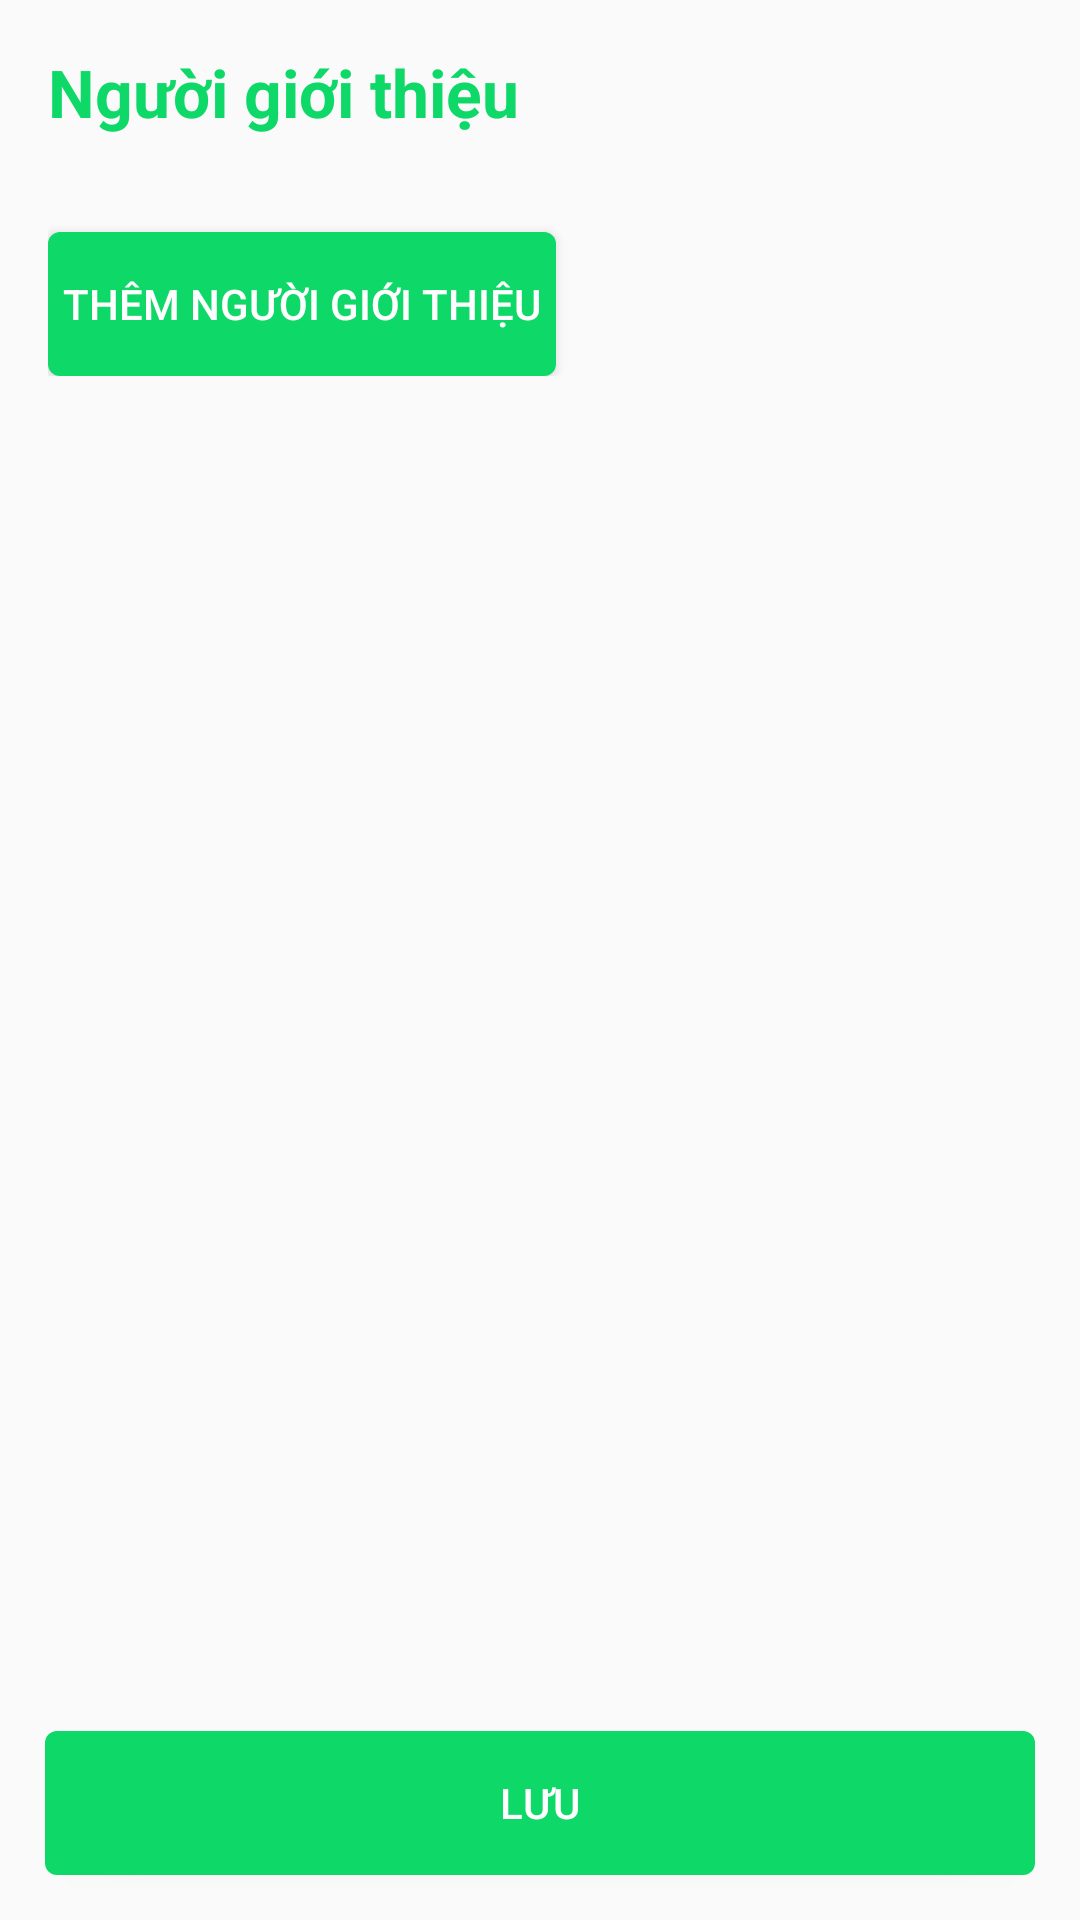

Reconstruct the res/layout file that produces this screen, plus the resources it refers to.
<!-- AndroidManifest.xml: activity theme Base.Theme.BTL -->
<!-- res/layout/activity_cv_introducer.xml -->
<?xml version="1.0" encoding="utf-8"?>
<LinearLayout xmlns:android="http://schemas.android.com/apk/res/android"
    android:layout_width="match_parent"
    android:layout_height="match_parent"
    android:orientation="vertical">
    <ScrollView xmlns:android="http://schemas.android.com/apk/res/android"
        android:layout_width="match_parent"
        android:layout_height="match_parent"
        android:layout_weight="1"
        android:padding="16dp">
        
        <LinearLayout
            android:layout_width="match_parent"
            android:layout_height="wrap_content"
            android:orientation="vertical">


            
            <TextView
                android:layout_width="wrap_content"
                android:layout_height="wrap_content"
                android:text="Người giới thiệu"
                android:textStyle="bold"
                android:textSize="22sp"
                android:textColor="@color/green"
                android:layout_marginBottom="8dp" />

            <LinearLayout
                android:id="@+id/introducerContainer"
                android:layout_width="match_parent"
                android:layout_height="wrap_content"
                android:orientation="vertical"
                android:padding="8dp"/>


            <Button
                android:background="@drawable/normal_button_green"
                android:id="@+id/btnAddIntroducer"
                android:layout_width="wrap_content"
                android:layout_height="wrap_content"
                android:layout_marginTop="8dp"
                android:textColor="@color/white"
                android:padding="5dp"
                android:text="Thêm Người giới thiệu" />
        </LinearLayout>
    </ScrollView>

    <Button
        android:id="@+id/btnSubmit"
        android:textColor="@color/white"
        android:background="@drawable/normal_button_green"
        android:text="Lưu"
        android:layout_margin="15dp"
        android:layout_width="match_parent"
        android:layout_height="wrap_content"/>
</LinearLayout>
<!-- resources referenced by this layout -->
<resources>
  <color name="green">#0ED868</color>
  <color name="white">#FFFFFFFF</color>
  <!-- drawable normal_button_green (drawable) -->
  <?xml version="1.0" encoding="utf-8"?>
  <shape xmlns:android="http://schemas.android.com/apk/res/android"
      android:shape="rectangle">
      <solid android:color="@color/green" /> 
      <corners android:radius="4dp"/> 
  </shape>
  <style name="Base.Theme.BTL" parent="Theme.AppCompat.DayNight.DarkActionBar">
          
          <item name="colorPrimary">@color/green</item>
          <item name="colorPrimaryDark">@color/green</item>
          <item name="colorAccent">@color/green</item>
  
          
          <item name="actionBarStyle">@style/MyActionBar</item>
      </style>
  <style name="MyActionBar" parent="Widget.AppCompat.ActionBar">
          <item name="background">@color/green</item>
          <item name="titleTextStyle">@style/MyActionBarTitleText</item>
      </style>
  <style name="MyActionBarTitleText" parent="TextAppearance.AppCompat.Widget.ActionBar.Title">
          <item name="android:textColor">@android:color/black</item>
          <item name="android:gravity">center</item> 
          <item name="android:textSize">20sp</item> 
      </style>
</resources>
